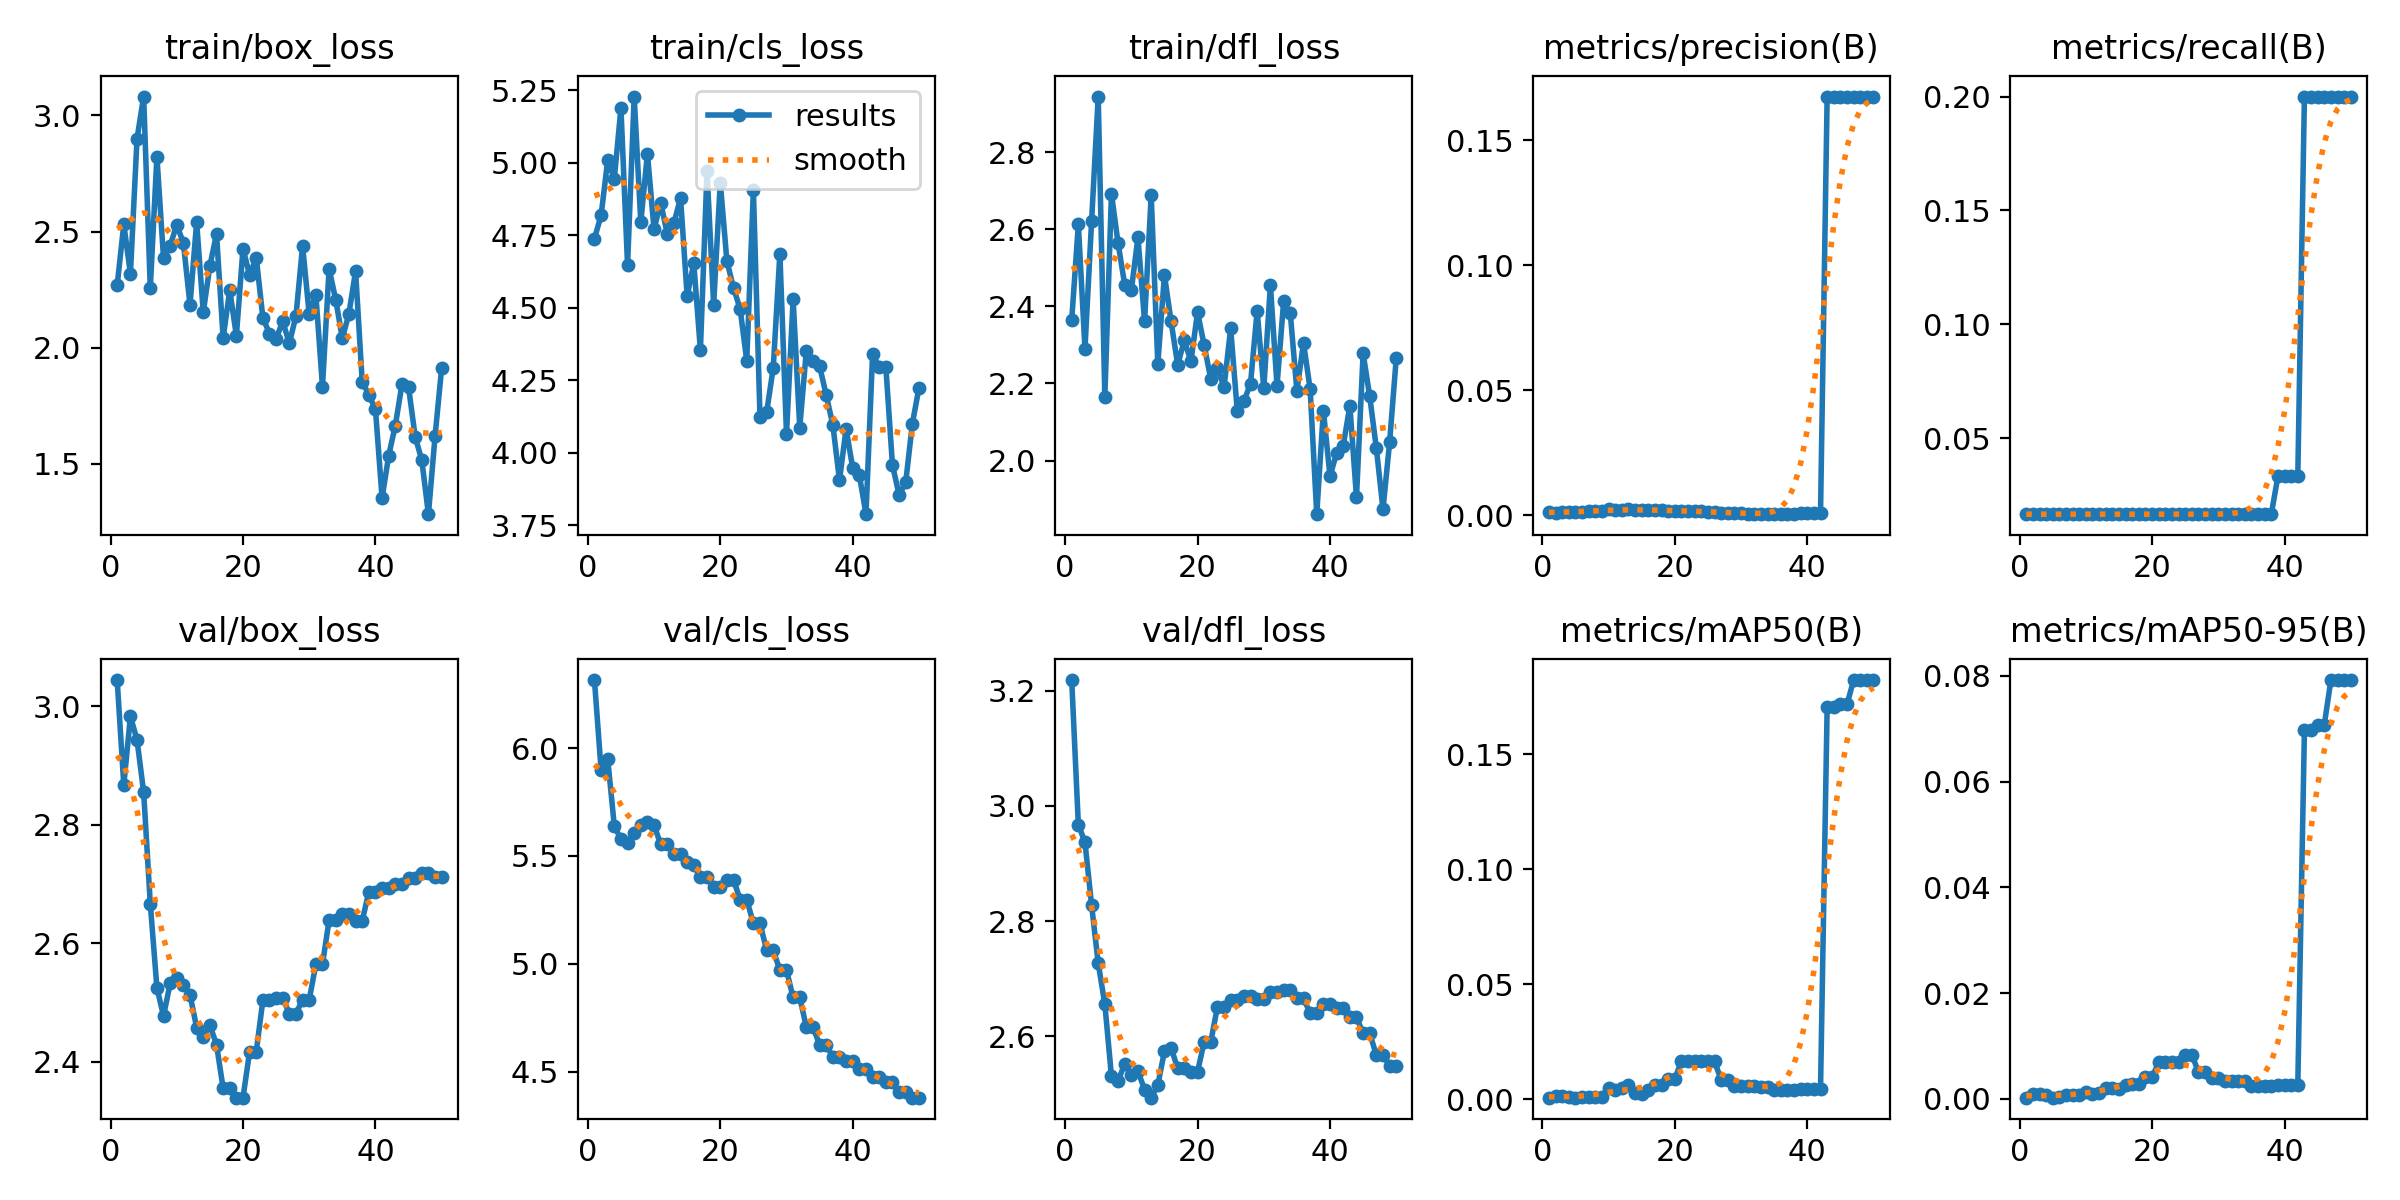

Data behind this chart, as committed beside it:
epoch, time, train/box_loss, train/cls_loss, train/dfl_loss, metrics/precision(B), metrics/recall(B), metrics/mAP50(B), metrics/mAP50-95(B), val/box_loss, val/cls_loss, val/dfl_loss, lr/pg0, lr/pg1, lr/pg2
1, 0.9553, 2.268, 4.739, 2.365, 0.00116, 0.01667, 0.00068, 0.00021, 3.044, 6.315, 3.219, 0, 0, 0
2, 1.855, 2.532, 4.819, 2.613, 0.00096, 0.01667, 0.00157, 0.00086, 2.867, 5.9, 2.967, 1.16644e-06, 1.16644e-06, 1.16644e-06
3, 2.788, 2.319, 5.009, 2.291, 0.00112, 0.01667, 0.00123, 0.00082, 2.983, 5.95, 2.937, 2.28575e-06, 2.28575e-06, 2.28575e-06
4, 3.639, 2.9, 4.945, 2.621, 0.00129, 0.01667, 0.00107, 0.00069, 2.943, 5.638, 2.828, 3.35794e-06, 3.35794e-06, 3.35794e-06
5, 5.109, 3.081, 5.189, 2.945, 0.00129, 0.01667, 0.00074, 0.00022, 2.855, 5.578, 2.727, 4.38301e-06, 4.38301e-06, 4.38301e-06
6, 6.49, 2.256, 4.647, 2.164, 0.00138, 0.01667, 0.00076, 0.00038, 2.666, 5.56, 2.656, 5.36095e-06, 5.36095e-06, 5.36095e-06
7, 7.824, 2.822, 5.229, 2.693, 0.00172, 0.01667, 0.00095, 0.00076, 2.525, 5.606, 2.531, 6.29177e-06, 6.29177e-06, 6.29177e-06
8, 9.158, 2.386, 4.795, 2.564, 0.00172, 0.01667, 0.00095, 0.00076, 2.477, 5.644, 2.523, 7.17546e-06, 7.17546e-06, 7.17546e-06
9, 10.55, 2.44, 5.032, 2.457, 0.00172, 0.01667, 0.00095, 0.00076, 2.532, 5.659, 2.552, 8.01203e-06, 8.01203e-06, 8.01203e-06
10, 11.89, 2.529, 4.771, 2.442, 0.00235, 0.01667, 0.00503, 0.00129, 2.541, 5.643, 2.533, 8.80148e-06, 8.80148e-06, 8.80148e-06
11, 13.31, 2.451, 4.863, 2.58, 0.00225, 0.01667, 0.00419, 0.00084, 2.529, 5.553, 2.539, 9.5438e-06, 9.5438e-06, 9.5438e-06
12, 14.68, 2.184, 4.754, 2.361, 0.00225, 0.01667, 0.00498, 0.001, 2.513, 5.554, 2.507, 1.0239e-05, 1.0239e-05, 1.0239e-05
13, 16.06, 2.542, 4.792, 2.689, 0.00245, 0.01667, 0.00639, 0.002, 2.457, 5.508, 2.493, 1.08871e-05, 1.08871e-05, 1.08871e-05
14, 17.51, 2.152, 4.879, 2.251, 0.00225, 0.01667, 0.00278, 0.00198, 2.442, 5.506, 2.515, 1.1488e-05, 1.1488e-05, 1.1488e-05
15, 18.79, 2.352, 4.541, 2.482, 0.00228, 0.01667, 0.00236, 0.00189, 2.461, 5.47, 2.574, 1.20418e-05, 1.20418e-05, 1.20418e-05
16, 20.13, 2.49, 4.653, 2.361, 0.00203, 0.01667, 0.00409, 0.00265, 2.429, 5.457, 2.58, 1.25486e-05, 1.25486e-05, 1.25486e-05
17, 21.58, 2.042, 4.354, 2.248, 0.00206, 0.01667, 0.00621, 0.00284, 2.355, 5.401, 2.545, 1.30081e-05, 1.30081e-05, 1.30081e-05
18, 23.03, 2.248, 4.971, 2.312, 0.00206, 0.01667, 0.00621, 0.00284, 2.355, 5.401, 2.545, 1.34206e-05, 1.34206e-05, 1.34206e-05
19, 24.48, 2.052, 4.511, 2.258, 0.00189, 0.01667, 0.00878, 0.00408, 2.339, 5.354, 2.538, 1.37859e-05, 1.37859e-05, 1.37859e-05
20, 25.82, 2.427, 4.932, 2.385, 0.00189, 0.01667, 0.00878, 0.00408, 2.339, 5.354, 2.538, 1.41041e-05, 1.41041e-05, 1.41041e-05
21, 27.16, 2.313, 4.661, 2.299, 0.00183, 0.01667, 0.01667, 0.00693, 2.417, 5.39, 2.591, 1.43752e-05, 1.43752e-05, 1.43752e-05
22, 28.5, 2.388, 4.569, 2.212, 0.00183, 0.01667, 0.01667, 0.00693, 2.417, 5.39, 2.591, 1.45992e-05, 1.45992e-05, 1.45992e-05
23, 29.94, 2.13, 4.496, 2.241, 0.00153, 0.01667, 0.01653, 0.00698, 2.503, 5.296, 2.651, 1.4776e-05, 1.4776e-05, 1.4776e-05
24, 31.31, 2.06, 4.318, 2.191, 0.00153, 0.01667, 0.01653, 0.00698, 2.503, 5.296, 2.651, 1.49057e-05, 1.49057e-05, 1.49057e-05
25, 32.74, 2.039, 4.907, 2.343, 0.00133, 0.01667, 0.01644, 0.00835, 2.507, 5.188, 2.663, 1.49883e-05, 1.49883e-05, 1.49883e-05
26, 34.07, 2.113, 4.123, 2.128, 0.00133, 0.01667, 0.01644, 0.00835, 2.507, 5.188, 2.663, 1.50238e-05, 1.50238e-05, 1.50238e-05
27, 35.71, 2.019, 4.139, 2.154, 0.00107, 0.01667, 0.0084, 0.00504, 2.481, 5.062, 2.669, 1.50121e-05, 1.50121e-05, 1.50121e-05
28, 36.98, 2.138, 4.294, 2.2, 0.00107, 0.01667, 0.0084, 0.00504, 2.481, 5.062, 2.669, 1.49533e-05, 1.49533e-05, 1.49533e-05
29, 38.25, 2.438, 4.687, 2.389, 0.00092, 0.01667, 0.00569, 0.00399, 2.505, 4.97, 2.665, 1.48474e-05, 1.48474e-05, 1.48474e-05
30, 39.59, 2.144, 4.064, 2.188, 0.00092, 0.01667, 0.00569, 0.00399, 2.505, 4.97, 2.665, 1.46944e-05, 1.46944e-05, 1.46944e-05
31, 40.96, 2.229, 4.53, 2.455, 0.00068, 0.01667, 0.00559, 0.00335, 2.564, 4.844, 2.677, 1.44942e-05, 1.44942e-05, 1.44942e-05
32, 42.24, 1.833, 4.087, 2.194, 0.00068, 0.01667, 0.00559, 0.00335, 2.564, 4.844, 2.677, 1.42469e-05, 1.42469e-05, 1.42469e-05
33, 43.63, 2.34, 4.353, 2.413, 0.00056, 0.01667, 0.00553, 0.00332, 2.639, 4.706, 2.681, 1.39525e-05, 1.39525e-05, 1.39525e-05
34, 44.9, 2.207, 4.318, 2.383, 0.00056, 0.01667, 0.00553, 0.00332, 2.639, 4.706, 2.681, 1.3611e-05, 1.3611e-05, 1.3611e-05
35, 46.33, 2.04, 4.299, 2.181, 0.0005, 0.01667, 0.00419, 0.00251, 2.648, 4.624, 2.666, 1.32223e-05, 1.32223e-05, 1.32223e-05
36, 47.61, 2.147, 4.199, 2.305, 0.0005, 0.01667, 0.00419, 0.00251, 2.648, 4.624, 2.666, 1.27866e-05, 1.27866e-05, 1.27866e-05
37, 48.89, 2.33, 4.096, 2.186, 0.00044, 0.01667, 0.00416, 0.0025, 2.638, 4.568, 2.64, 1.23036e-05, 1.23036e-05, 1.23036e-05
38, 50.15, 1.854, 3.905, 1.861, 0.00044, 0.01667, 0.00416, 0.0025, 2.638, 4.568, 2.64, 1.17736e-05, 1.17736e-05, 1.17736e-05
39, 51.48, 1.798, 4.083, 2.13, 0.00086, 0.03333, 0.00441, 0.00252, 2.687, 4.549, 2.657, 1.11965e-05, 1.11965e-05, 1.11965e-05
40, 52.7, 1.736, 3.947, 1.959, 0.00086, 0.03333, 0.00441, 0.00252, 2.687, 4.549, 2.657, 1.05722e-05, 1.05722e-05, 1.05722e-05
41, 57.46, 1.354, 3.923, 2.019, 0.00078, 0.03333, 0.00439, 0.00253, 2.693, 4.51, 2.649, 9.9008e-06, 9.9008e-06, 9.9008e-06
42, 58.78, 1.536, 3.788, 2.039, 0.00078, 0.03333, 0.00439, 0.00253, 2.693, 4.51, 2.649, 9.18228e-06, 9.18228e-06, 9.18228e-06
43, 60.1, 1.665, 4.341, 2.142, 0.1674, 0.2, 0.1702, 0.06969, 2.7, 4.476, 2.633, 8.41663e-06, 8.41663e-06, 8.41663e-06
44, 61.5, 1.842, 4.296, 1.904, 0.1674, 0.2, 0.1702, 0.06969, 2.7, 4.476, 2.633, 7.60386e-06, 7.60386e-06, 7.60386e-06
45, 62.92, 1.83, 4.297, 2.279, 0.1674, 0.2, 0.1716, 0.07075, 2.711, 4.452, 2.605, 6.74397e-06, 6.74397e-06, 6.74397e-06
46, 64.35, 1.617, 3.958, 2.166, 0.1674, 0.2, 0.1716, 0.07075, 2.711, 4.452, 2.605, 5.83695e-06, 5.83695e-06, 5.83695e-06
47, 65.93, 1.516, 3.855, 2.032, 0.1674, 0.2, 0.1821, 0.0792, 2.719, 4.404, 2.567, 4.88281e-06, 4.88281e-06, 4.88281e-06
48, 67.31, 1.284, 3.898, 1.873, 0.1674, 0.2, 0.1821, 0.0792, 2.719, 4.404, 2.567, 3.88154e-06, 3.88154e-06, 3.88154e-06
49, 68.72, 1.619, 4.1, 2.047, 0.1675, 0.2, 0.1821, 0.0792, 2.712, 4.379, 2.549, 2.83315e-06, 2.83315e-06, 2.83315e-06
50, 70.1, 1.914, 4.224, 2.265, 0.1675, 0.2, 0.1821, 0.0792, 2.712, 4.379, 2.549, 1.73764e-06, 1.73764e-06, 1.73764e-06
